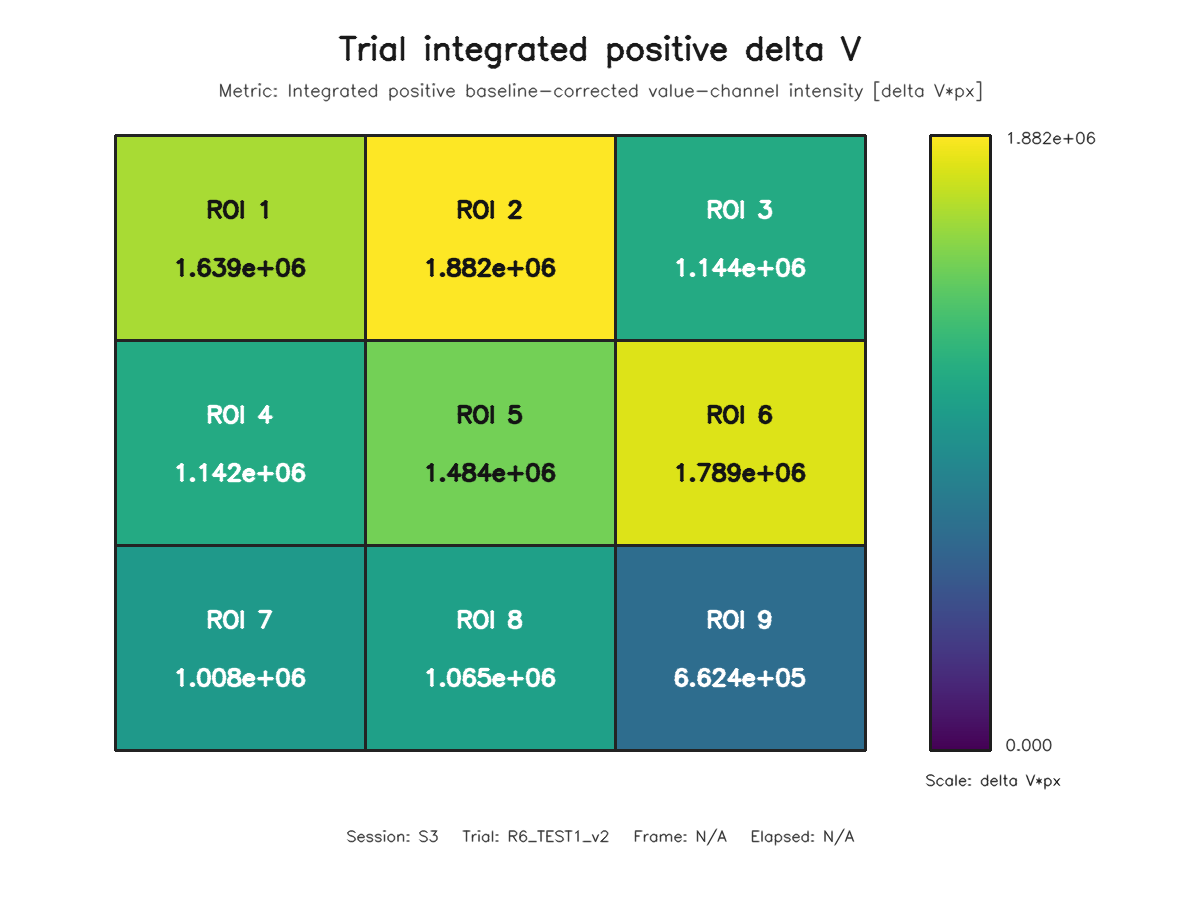

Source data for this figure (header and first rows):
roi, row, column, value
1, 1, 1, 1638776
2, 1, 2, 1882037
3, 1, 3, 1143628
4, 2, 1, 1142193
5, 2, 2, 1484056
6, 2, 3, 1789071
7, 3, 1, 1008223
8, 3, 2, 1064934
9, 3, 3, 662414
